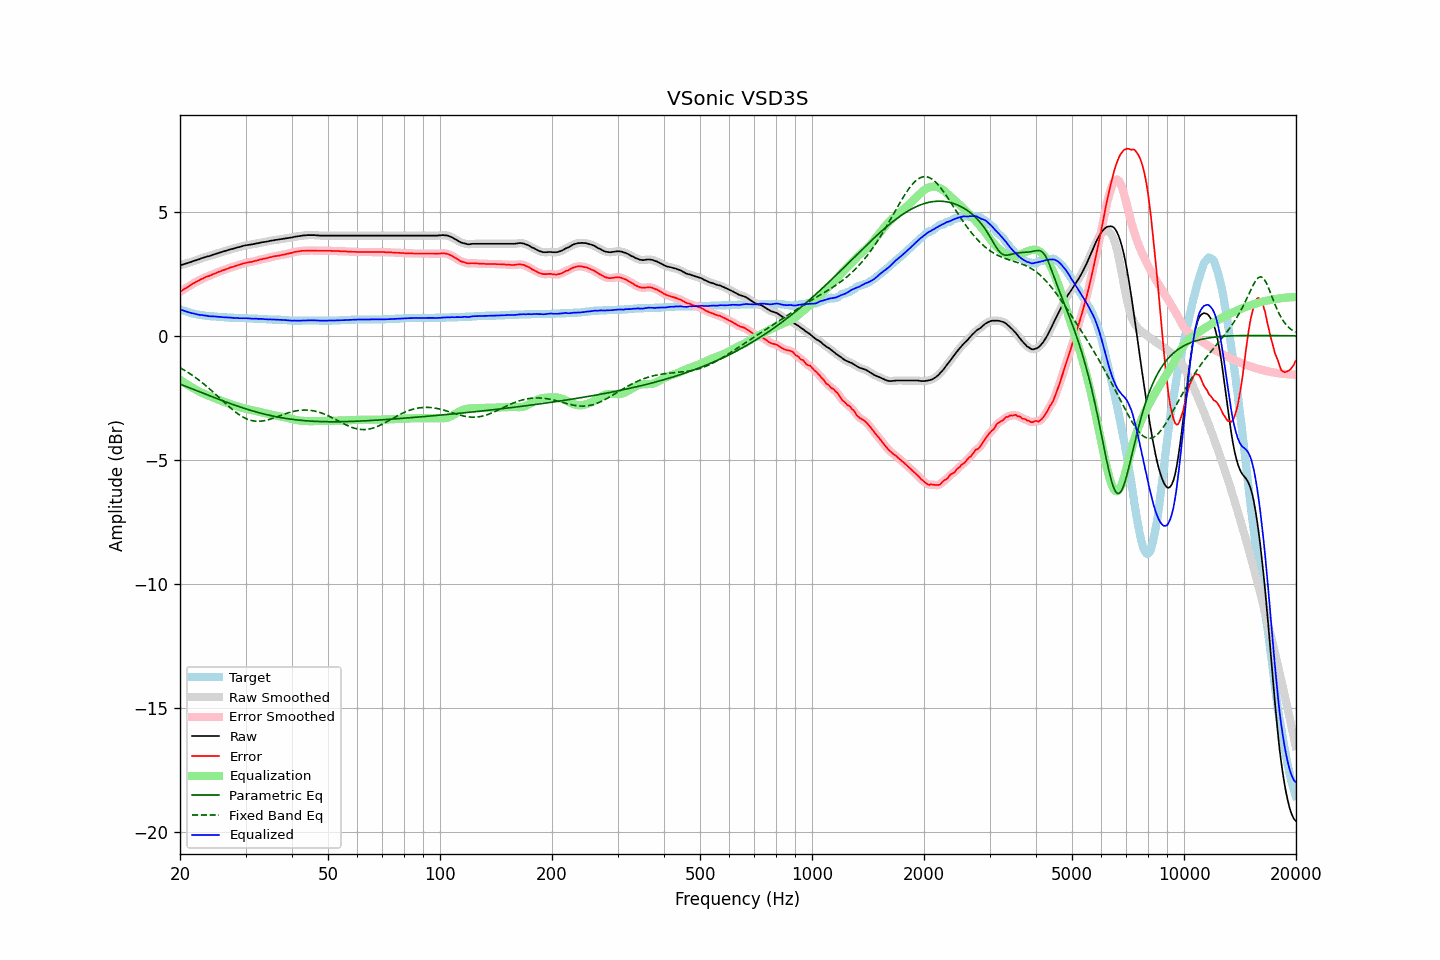

Values plotted in this chart, from the file beside it:
frequency, raw, error, smoothed, error_smoothed, equalization, parametric_eq, fixed_band_eq, equalized_raw, equalized_smoothed, target
20.00, 2.84, 1.77, 2.84, 1.77, -1.77, -1.94, -1.28, 1.07, 1.07, 1.07
20.20, 2.86, 1.82, 2.86, 1.81, -1.81, -1.97, -1.32, 1.05, 1.05, 1.04
20.40, 2.88, 1.86, 2.88, 1.86, -1.86, -1.99, -1.36, 1.02, 1.02, 1.02
20.61, 2.90, 1.90, 2.90, 1.90, -1.90, -2.02, -1.40, 1.00, 1.00, 1.00
20.81, 2.92, 1.94, 2.92, 1.94, -1.94, -2.04, -1.44, 0.98, 0.98, 0.98
21.02, 2.94, 1.98, 2.94, 1.98, -1.98, -2.07, -1.48, 0.96, 0.96, 0.96
21.23, 2.96, 2.02, 2.96, 2.02, -2.02, -2.10, -1.52, 0.94, 0.94, 0.94
21.44, 2.98, 2.06, 2.98, 2.06, -2.06, -2.12, -1.56, 0.92, 0.92, 0.92
21.66, 3.01, 2.11, 3.01, 2.10, -2.10, -2.15, -1.61, 0.91, 0.91, 0.90
21.87, 3.03, 2.14, 3.03, 2.14, -2.14, -2.17, -1.65, 0.89, 0.89, 0.89
22.09, 3.05, 2.18, 3.05, 2.18, -2.17, -2.20, -1.70, 0.88, 0.88, 0.87
22.31, 3.07, 2.21, 3.07, 2.21, -2.21, -2.22, -1.75, 0.86, 0.86, 0.86
22.54, 3.09, 2.24, 3.09, 2.24, -2.24, -2.25, -1.79, 0.84, 0.85, 0.85
22.76, 3.12, 2.28, 3.12, 2.27, -2.28, -2.27, -1.85, 0.84, 0.84, 0.84
22.99, 3.14, 2.31, 3.14, 2.31, -2.31, -2.30, -1.90, 0.83, 0.83, 0.83
23.22, 3.16, 2.34, 3.16, 2.34, -2.34, -2.33, -1.95, 0.82, 0.83, 0.82
23.45, 3.18, 2.37, 3.18, 2.37, -2.36, -2.35, -2.00, 0.82, 0.82, 0.81
23.69, 3.20, 2.40, 3.20, 2.39, -2.39, -2.38, -2.06, 0.81, 0.80, 0.80
23.92, 3.21, 2.41, 3.21, 2.41, -2.42, -2.40, -2.11, 0.79, 0.80, 0.80
24.16, 3.23, 2.44, 3.23, 2.44, -2.44, -2.43, -2.17, 0.79, 0.79, 0.79
24.40, 3.26, 2.47, 3.26, 2.47, -2.47, -2.45, -2.23, 0.79, 0.79, 0.79
24.65, 3.28, 2.50, 3.28, 2.49, -2.50, -2.48, -2.29, 0.78, 0.78, 0.78
24.89, 3.30, 2.52, 3.30, 2.52, -2.52, -2.50, -2.35, 0.78, 0.78, 0.78
25.14, 3.32, 2.55, 3.32, 2.55, -2.55, -2.53, -2.41, 0.77, 0.77, 0.77
25.39, 3.34, 2.58, 3.34, 2.57, -2.57, -2.55, -2.47, 0.77, 0.77, 0.76
25.65, 3.36, 2.60, 3.36, 2.60, -2.60, -2.58, -2.53, 0.76, 0.76, 0.76
25.91, 3.38, 2.63, 3.38, 2.62, -2.62, -2.60, -2.59, 0.75, 0.75, 0.75
26.16, 3.40, 2.65, 3.40, 2.65, -2.65, -2.63, -2.65, 0.75, 0.75, 0.75
26.43, 3.42, 2.67, 3.42, 2.67, -2.67, -2.65, -2.71, 0.75, 0.75, 0.75
26.69, 3.44, 2.70, 3.44, 2.69, -2.70, -2.67, -2.77, 0.74, 0.74, 0.74
26.96, 3.46, 2.72, 3.46, 2.72, -2.72, -2.70, -2.82, 0.74, 0.74, 0.74
27.23, 3.48, 2.75, 3.48, 2.74, -2.74, -2.72, -2.88, 0.74, 0.74, 0.73
27.50, 3.50, 2.77, 3.50, 2.76, -2.76, -2.75, -2.94, 0.74, 0.73, 0.73
27.77, 3.51, 2.78, 3.51, 2.79, -2.79, -2.77, -2.99, 0.72, 0.73, 0.73
28.05, 3.53, 2.81, 3.53, 2.81, -2.81, -2.79, -3.04, 0.72, 0.72, 0.72
28.33, 3.55, 2.83, 3.55, 2.83, -2.83, -2.81, -3.09, 0.72, 0.72, 0.72
28.62, 3.57, 2.85, 3.57, 2.85, -2.85, -2.84, -3.14, 0.72, 0.72, 0.72
28.90, 3.58, 2.87, 3.58, 2.87, -2.87, -2.86, -3.18, 0.71, 0.71, 0.71
29.19, 3.60, 2.89, 3.60, 2.89, -2.89, -2.88, -3.23, 0.71, 0.71, 0.71
29.48, 3.62, 2.91, 3.62, 2.91, -2.91, -2.90, -3.27, 0.71, 0.71, 0.71
29.78, 3.64, 2.93, 3.64, 2.93, -2.92, -2.92, -3.30, 0.72, 0.71, 0.71
30.08, 3.65, 2.94, 3.65, 2.94, -2.94, -2.94, -3.33, 0.71, 0.71, 0.71
30.38, 3.66, 2.96, 3.66, 2.96, -2.95, -2.96, -3.36, 0.71, 0.71, 0.70
30.68, 3.67, 2.97, 3.67, 2.97, -2.97, -2.98, -3.38, 0.70, 0.70, 0.70
30.99, 3.68, 2.98, 3.68, 2.98, -2.98, -3.00, -3.40, 0.70, 0.70, 0.70
31.30, 3.69, 2.99, 3.69, 2.99, -3.00, -3.02, -3.42, 0.69, 0.69, 0.70
31.61, 3.70, 3.01, 3.70, 3.01, -3.01, -3.04, -3.43, 0.69, 0.69, 0.69
31.93, 3.72, 3.03, 3.71, 3.02, -3.03, -3.06, -3.44, 0.69, 0.69, 0.69
32.24, 3.73, 3.04, 3.73, 3.04, -3.04, -3.08, -3.44, 0.69, 0.69, 0.69
32.57, 3.74, 3.06, 3.74, 3.06, -3.06, -3.09, -3.44, 0.68, 0.69, 0.68
32.89, 3.76, 3.08, 3.76, 3.07, -3.07, -3.11, -3.44, 0.69, 0.68, 0.68
33.22, 3.77, 3.09, 3.77, 3.09, -3.09, -3.13, -3.43, 0.68, 0.68, 0.68
33.55, 3.78, 3.11, 3.78, 3.10, -3.10, -3.14, -3.42, 0.68, 0.68, 0.67
33.89, 3.79, 3.12, 3.79, 3.12, -3.12, -3.16, -3.41, 0.67, 0.67, 0.67
34.23, 3.80, 3.13, 3.80, 3.13, -3.14, -3.18, -3.40, 0.66, 0.66, 0.67
34.57, 3.81, 3.15, 3.81, 3.15, -3.15, -3.19, -3.38, 0.66, 0.66, 0.66
34.92, 3.83, 3.17, 3.83, 3.16, -3.16, -3.21, -3.36, 0.66, 0.66, 0.66
35.27, 3.84, 3.18, 3.84, 3.18, -3.18, -3.22, -3.34, 0.66, 0.66, 0.66
35.62, 3.85, 3.20, 3.85, 3.20, -3.19, -3.23, -3.32, 0.66, 0.66, 0.65
35.97, 3.86, 3.21, 3.86, 3.21, -3.21, -3.25, -3.29, 0.65, 0.65, 0.65
... 635 more rows
